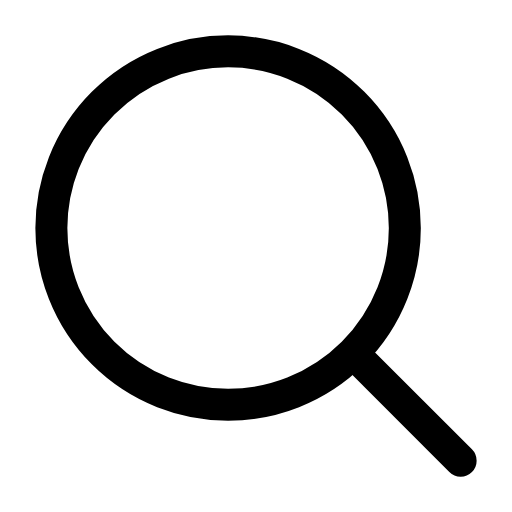
t = 0.00 s
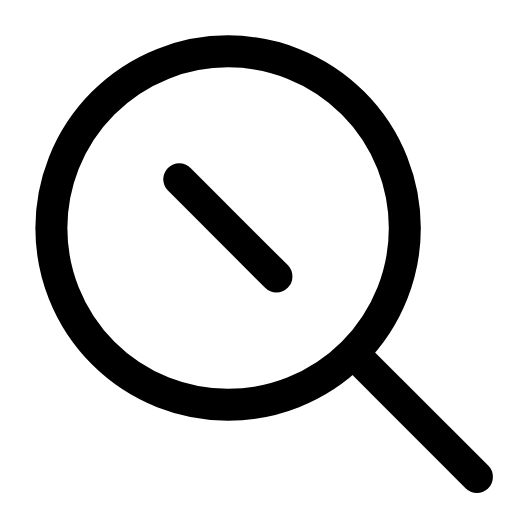
t = 0.29 s
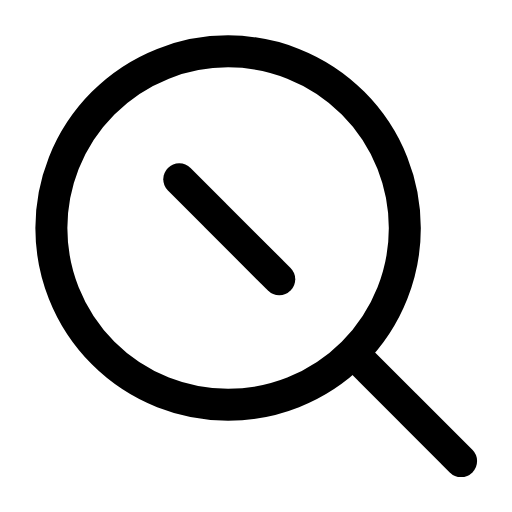
t = 0.51 s
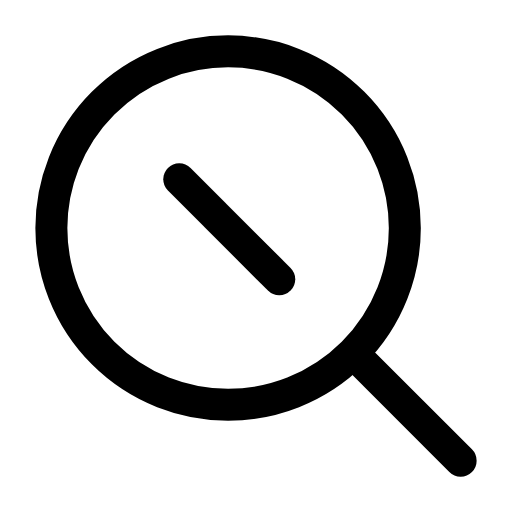
t = 0.78 s
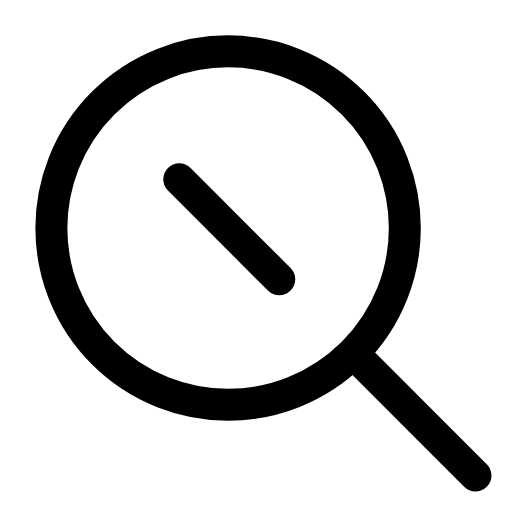
t = 1.06 s
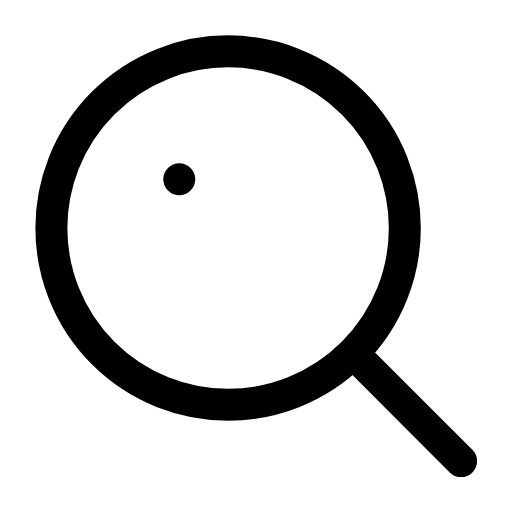
t = 1.34 s

The animated SVG that drew these frames (rendered in a browser with its animation timeline set to each time). Animation: 3 SMIL elements (animate=3); one cycle of 1.60 s, repeats indefinitely.

<svg xmlns="http://www.w3.org/2000/svg" width="24" height="24" viewBox="0 0 24 24" fill="none"><g transform="translate(-1.08 -1.08) scale(1.09)"><circle stroke="currentColor" stroke-width="1.376" stroke-linecap="round" stroke-linejoin="round" fill="none" cx="10.8" cy="10.8" r="7.6"></circle><path stroke="currentColor" stroke-width="1.376" stroke-linecap="round" stroke-linejoin="round" fill="none" d="M8.7 8.7L13 13" pathLength="1" stroke-dasharray="1"><animate attributeName="stroke-dashoffset" values="1;1;0;0;0;0;1;1;1" keyTimes="0;0.09;0.27;0.45;0.6;0.72;0.84;0.9;1" dur="1.6s" repeatCount="indefinite" calcMode="spline" keySplines="0.16 1 0.3 1;0.16 1 0.3 1;0.16 1 0.3 1;0.16 1 0.3 1;0.16 1 0.3 1;0.16 1 0.3 1;0.16 1 0.3 1;0.16 1 0.3 1"/></path><line stroke="currentColor" stroke-width="1.376" stroke-linecap="round" stroke-linejoin="round" fill="none" x1="16.3" y1="16.3" x2="20.8" y2="20.8"><animate attributeName="x2" values="20.8;21.5;20.8;20.8;21.5;20.8;20.8" keyTimes="0;0.189;0.45;0.6;0.774;0.9;1" dur="1.6s" repeatCount="indefinite" calcMode="spline" keySplines="0.16 1 0.3 1;0.16 1 0.3 1;0.16 1 0.3 1;0.16 1 0.3 1;0.16 1 0.3 1;0.16 1 0.3 1"/><animate attributeName="y2" values="20.8;21.5;20.8;20.8;21.5;20.8;20.8" keyTimes="0;0.189;0.45;0.6;0.774;0.9;1" dur="1.6s" repeatCount="indefinite" calcMode="spline" keySplines="0.16 1 0.3 1;0.16 1 0.3 1;0.16 1 0.3 1;0.16 1 0.3 1;0.16 1 0.3 1;0.16 1 0.3 1"/></line></g></svg>
